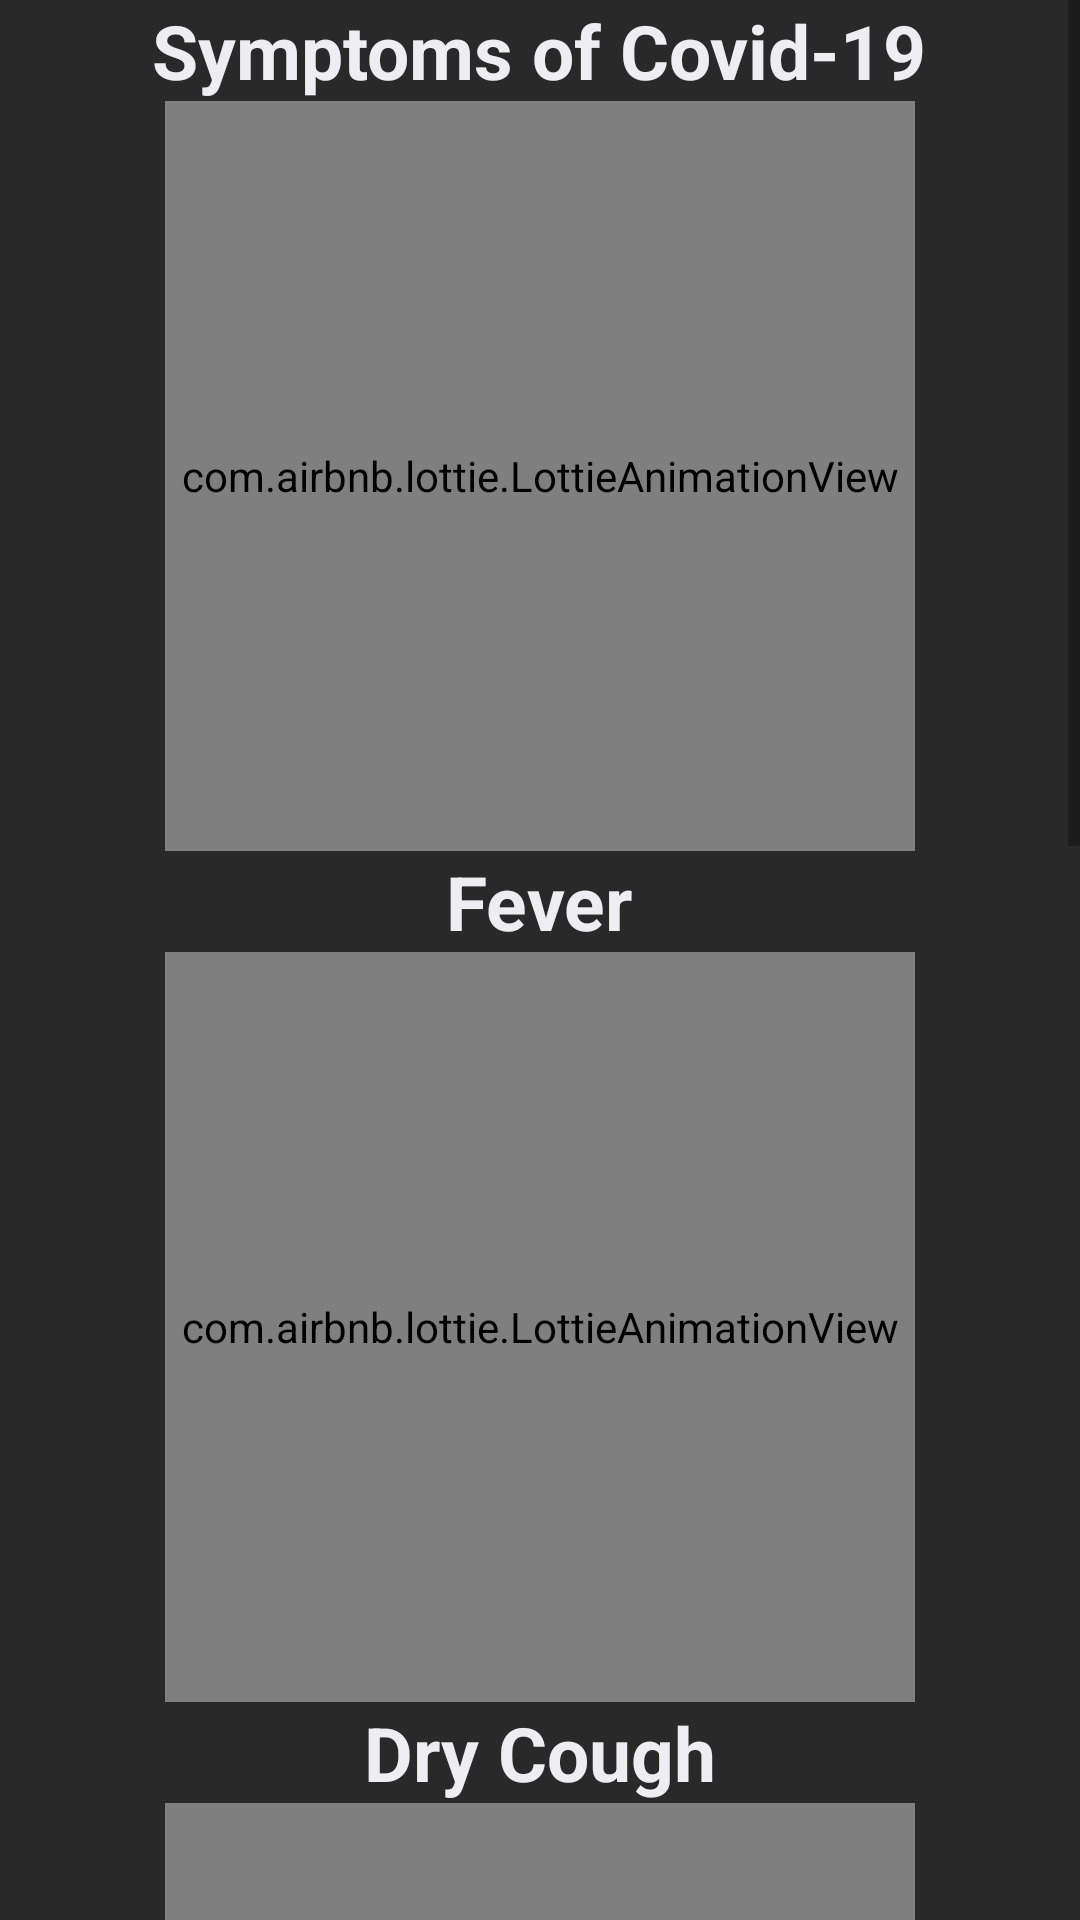

Android layout source for this screen:
<!-- AndroidManifest.xml: activity theme Theme.AppCompat.Light.DarkActionBar -->
<!-- res/layout/activity_symptoms.xml -->
<?xml version="1.0" encoding="utf-8"?>
<ScrollView xmlns:android="http://schemas.android.com/apk/res/android"
    xmlns:app="http://schemas.android.com/apk/res-auto"
    xmlns:tools="http://schemas.android.com/tools"
    android:layout_width="match_parent"
    android:layout_height="match_parent"
    android:orientation="vertical"
    android:background="#292929"
    tools:context=".SymptomsActivity">

    <LinearLayout
        android:layout_width="match_parent"
        android:layout_height="match_parent"
        android:gravity="center_horizontal"
        android:orientation="vertical">


        <TextView
            android:layout_width="wrap_content"
            android:layout_height="wrap_content"
            android:text="Symptoms of Covid-19"
            android:textStyle="bold"
            android:textColor="@color/color_white"
            android:textSize="25dp"/>

        <com.airbnb.lottie.LottieAnimationView
            android:id="@+id/lotti2"
            android:layout_width="250dp"
            android:layout_height="250dp"
            app:lottie_autoPlay="true"
            app:lottie_fileName="fever.json"
            app:lottie_loop="true"
            app:lottie_repeatMode="restart" />
        <TextView
            android:layout_width="wrap_content"
            android:layout_height="wrap_content"
            android:text="Fever"
            android:textStyle="bold"
            android:textColor="@color/color_white"
            android:textSize="25dp"/>

        <com.airbnb.lottie.LottieAnimationView
            android:id="@+id/lotti3"
            android:layout_width="250dp"
            android:layout_height="250dp"
            app:lottie_autoPlay="true"
            app:lottie_fileName="drycough.json"
            app:lottie_loop="true"
            app:lottie_repeatMode="restart" />

        <TextView
            android:layout_width="wrap_content"
            android:layout_height="wrap_content"
            android:text="Dry Cough"
            android:textStyle="bold"
            android:textColor="@color/color_white"
            android:textSize="25dp"/>

        <com.airbnb.lottie.LottieAnimationView
            android:id="@+id/lotti4"
            android:layout_width="250dp"
            android:layout_height="250dp"
            app:lottie_autoPlay="true"
            app:lottie_fileName="shortnessofbreath.json"
            app:lottie_loop="true"
            app:lottie_repeatMode="restart" />
        <TextView
            android:layout_width="wrap_content"
            android:layout_height="wrap_content"
            android:text="Shortness Of Breath"
            android:textStyle="bold"
            android:textColor="@color/color_white"
            android:textSize="25dp"/>

        <com.airbnb.lottie.LottieAnimationView
            android:id="@+id/lotti5"
            android:layout_width="250dp"
            android:layout_height="250dp"
            app:lottie_autoPlay="true"
            app:lottie_fileName="hemoptysis.json"
            app:lottie_loop="true"
            app:lottie_repeatMode="restart" />
        <TextView
            android:layout_width="wrap_content"
            android:layout_height="wrap_content"
            android:text="Hemoptysis"
            android:textStyle="bold"
            android:textColor="@color/color_white"
            android:textSize="25dp"/>

        <com.airbnb.lottie.LottieAnimationView
            android:id="@+id/lotti6"
            android:layout_width="250dp"
            android:layout_height="250dp"
            app:lottie_autoPlay="true"
            app:lottie_fileName="fatigue.json"
            app:lottie_loop="true"
            app:lottie_repeatMode="restart" />

        <TextView
            android:layout_width="wrap_content"
            android:layout_height="wrap_content"
            android:text="Fatigue"
            android:textStyle="bold"
            android:textColor="@color/color_white"
            android:textSize="25dp" />

    </LinearLayout>
</ScrollView>
<!-- resources referenced by this layout -->
<resources>
  <color name="color_white">#ededf2</color>
</resources>
